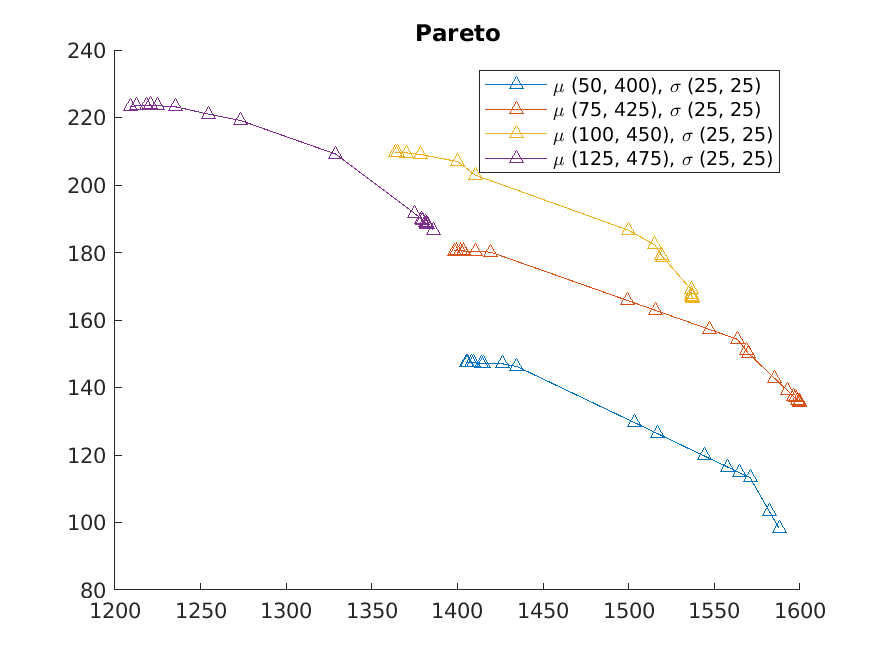

Data behind this chart, as committed beside it:
1587.8, 98.264, 1599.8, 135.64, 1537, 166.27, 1385.9, 186.54
1588, 98.26, 1600, 135.6, 1537, 166.3, 1382, 188.2
1588, 98.26, 1599, 135.8, 1537, 166.4, 1382, 188.3
1588, 98.26, 1599, 136.2, 1537, 166.5, 1382, 188.3
1588, 98.26, 1597, 136.9, 1537, 166.8, 1382, 188.3
1588, 98.26, 1596, 137.3, 1537, 167, 1382, 188.4
1588, 98.26, 1593, 139.1, 1537, 167.7, 1382, 188.5
1582, 103.3, 1585, 142.8, 1536, 169.1, 1381, 188.8
1571, 113.3, 1570, 150.1, 1520, 178.6, 1380, 189.5
1565, 114.8, 1569, 150.8, 1519, 179.2, 1379, 189.8
1558, 116.4, 1563, 154.3, 1515, 182.2, 1375, 191.6
1544, 119.7, 1547, 157.2, 1500, 186.6, 1329, 209.2
1517, 126.3, 1515, 162.9, 1411, 202.9, 1273, 219.2
1503, 129.6, 1499, 165.8, 1400, 207, 1255, 221
1435, 146.2, 1420, 180.1, 1379, 209, 1236, 223.2
1426, 147, 1411, 180.4, 1370, 209.5, 1225, 223.5
1415, 147.1, 1403, 180.3, 1365, 209.5, 1220, 223.7
1414, 147.1, 1404, 180.5, 1364, 209.5, 1218, 223.7
1409, 147.3, 1402, 180.7, 1364, 209.5, 1212, 223.4
1408, 147.3, 1398, 180.4, 1364, 209.5, 1209, 223.2
1406, 147.5, 1400, 180.6, 1364, 209.5, 1209, 223.2
1405, 147.5, 1400, 180.6, 1364, 209.5, 1209, 223.2
